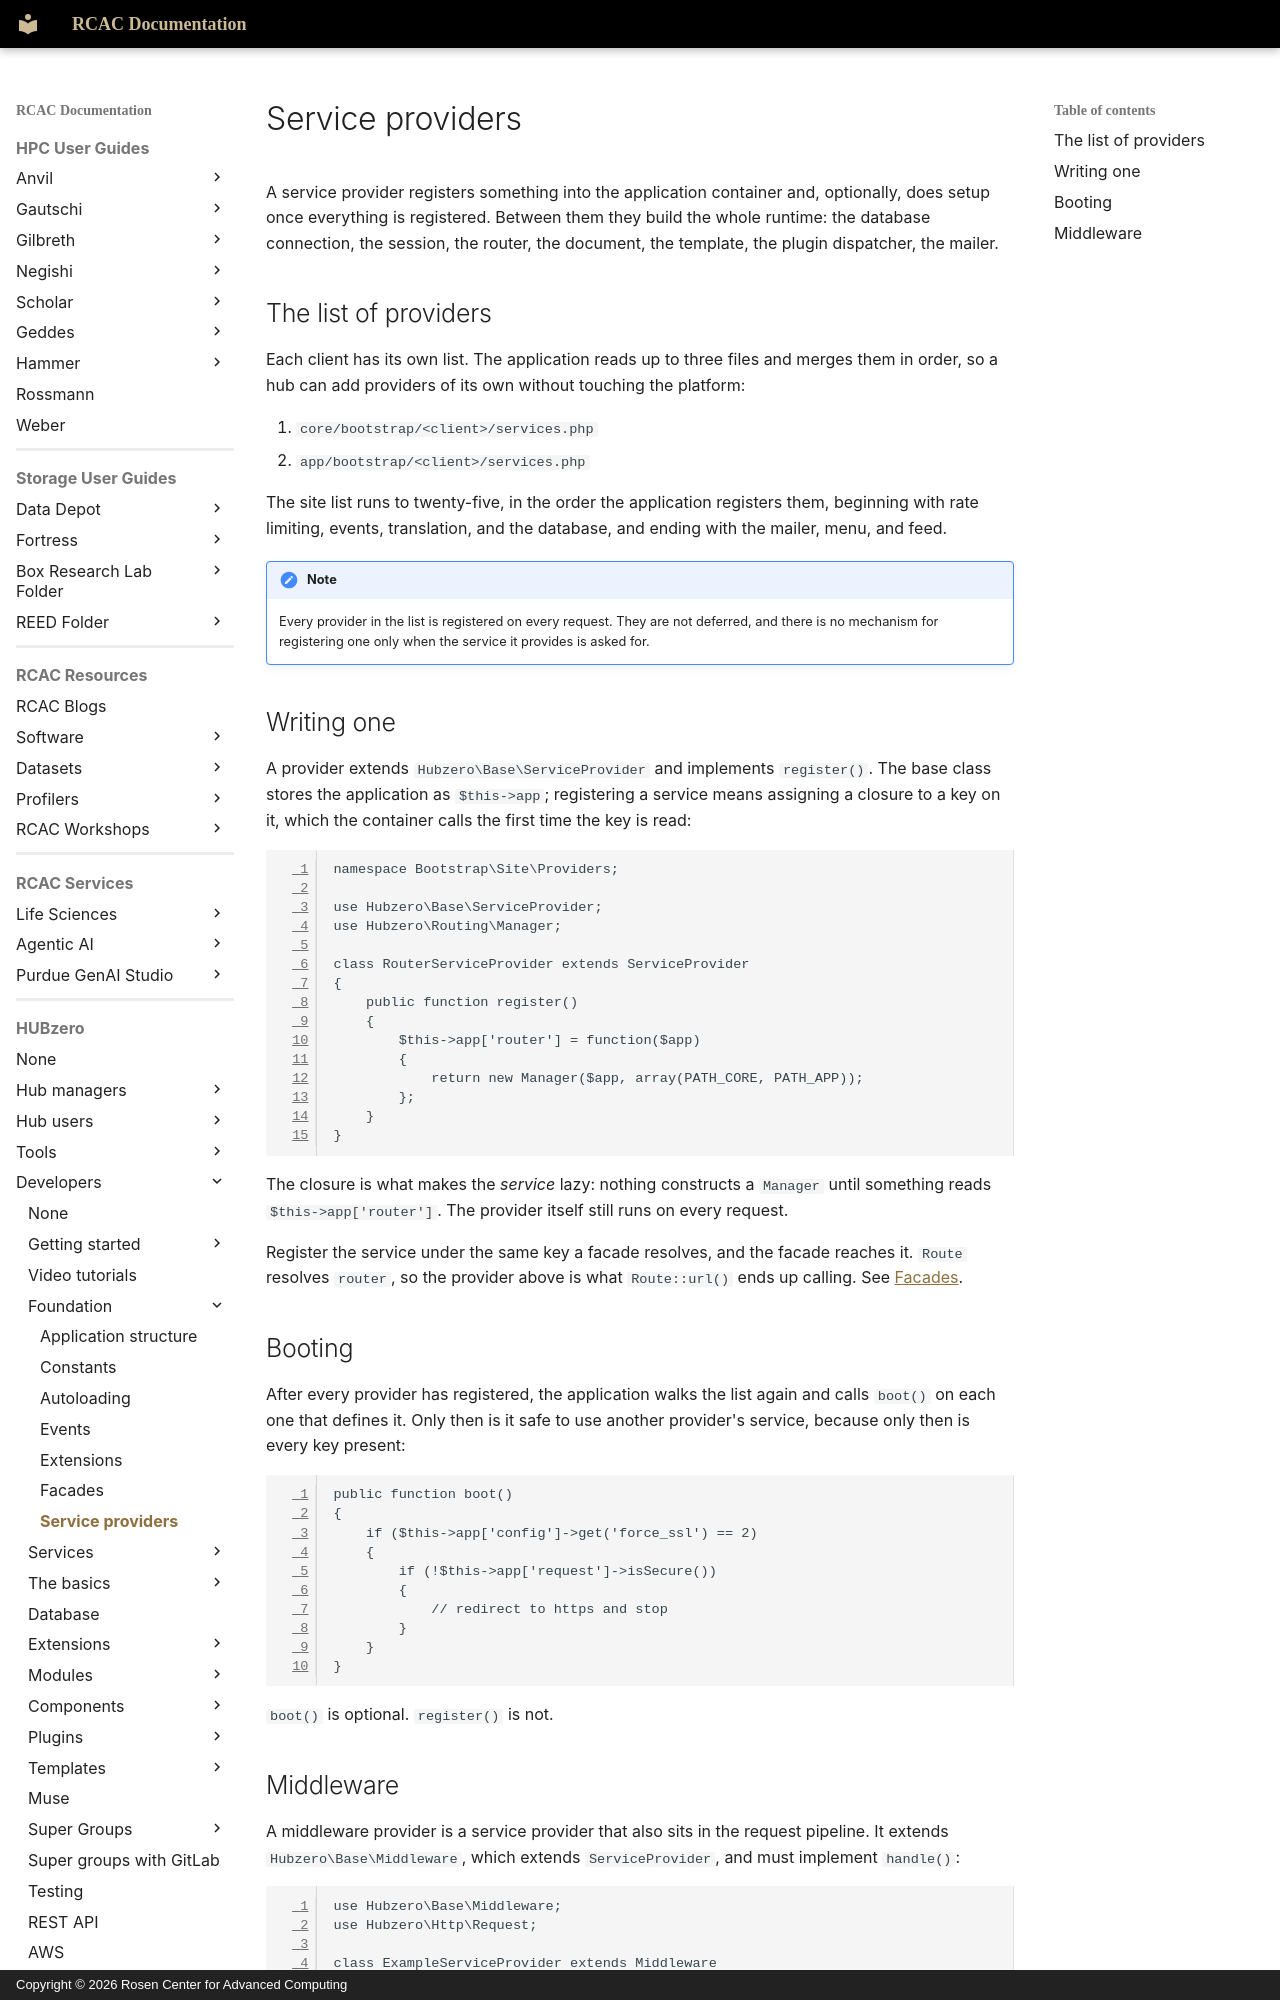

repository: PurdueRCAC/RCAC-Docs · page: hubzero/developers/foundation/providers/index.html · generator: mkdocs · copyright: Copyright © 2026 Rosen Center for Advanced Computing

---
tags:
- HUBzero
render_macros: false
hubzero:
  upstream: docs/developers/03-foundation/07-providers.md
  commit: 9c1a8c678002bdfb41860f90915a3589ab60339e
  status: rewritten
  reviewed-against: 2.4-main @ 348f0057c2
  reviewed: '2026-09-10'
  source: https://help.hubzero.org/documentation/240/webdevs/foundation/providers
---

# Service providers

A service provider registers something into the application container and,
optionally, does setup once everything is registered. Between them they
build the whole runtime: the database connection, the session, the router,
the document, the template, the plugin dispatcher, the mailer.

## The list of providers

Each client has its own list. The application reads up to three files and
merges them in order, so a hub can add providers of its own without touching
the platform:

1. `core/bootstrap/<client>/services.php`
2. `app/bootstrap/<client>/services.php`

The site list runs to twenty-five, in the order the application registers
them, beginning with rate limiting, events, translation, and the database,
and ending with the mailer, menu, and feed.

!!! note
    Every provider in the list is registered on every request. They
    are not deferred, and there is no mechanism for registering one only when
    the service it provides is asked for.

## Writing one

A provider extends `Hubzero\Base\ServiceProvider` and implements `register()`.
The base class stores the application as `$this->app`; registering a service
means assigning a closure to a key on it, which the container calls the first
time the key is read:

```php
namespace Bootstrap\Site\Providers;

use Hubzero\Base\ServiceProvider;
use Hubzero\Routing\Manager;

class RouterServiceProvider extends ServiceProvider
{
    public function register()
    {
        $this->app['router'] = function($app)
        {
            return new Manager($app, array(PATH_CORE, PATH_APP));
        };
    }
}
```

The closure is what makes the *service* lazy: nothing constructs a `Manager`
until something reads `$this->app['router']`. The provider itself still runs
on every request.

Register the service under the same key a facade resolves, and the facade
reaches it. `Route` resolves `router`, so the provider above is what
`Route::url()` ends up calling. See [Facades](facades.md).

## Booting

After every provider has registered, the application walks the list again and
calls `boot()` on each one that defines it. Only then is it safe to use
another provider's service, because only then is every key present:

```php
public function boot()
{
    if ($this->app['config']->get('force_ssl') == 2)
    {
        if (!$this->app['request']->isSecure())
        {
            // redirect to https and stop
        }
    }
}
```

`boot()` is optional. `register()` is not.
